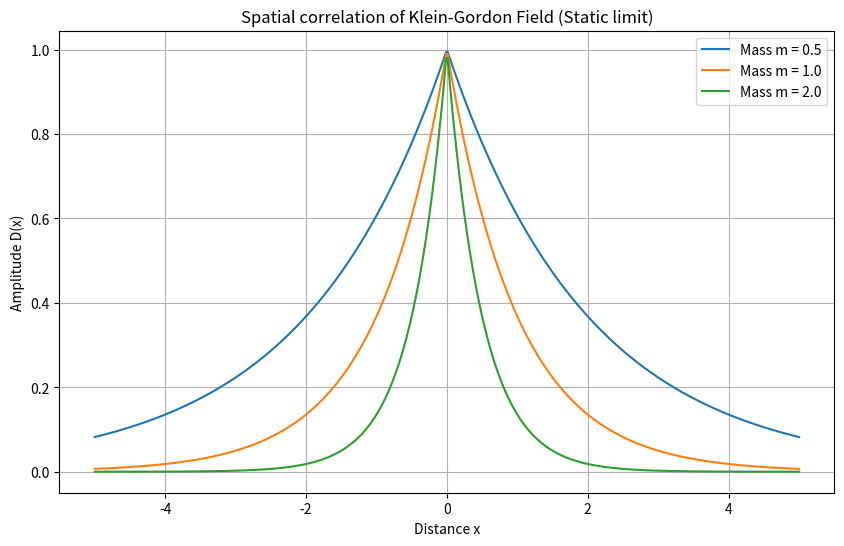

Recreate this plot in Python.
import numpy as np
import matplotlib.pyplot as plt

def klein_gordon_propagator_1d(x, m):
    """
    1次元のクライン-ゴルドン場のファインマン伝播関数の静的な振る舞いを近似的に計算します。
    (空間的な減衰の様子を可視化します)
    """
    # 伝播関数 D(x) は質量 m があると exp(-m|x|) のように指数関数的に減衰します
    return np.exp(-m * np.abs(x))

# 空間座標の設定 (-5 から 5 まで)
x = np.linspace(-5, 5, 500)

# 異なる質量パラメーター m
masses = [0.5, 1.0, 2.0]

plt.figure(figsize=(10, 6))

for m in masses:
    y = klein_gordon_propagator_1d(x, m)
    plt.plot(x, y, label=f'Mass m = {m}')

plt.title('Spatial correlation of Klein-Gordon Field (Static limit)')
plt.xlabel('Distance x')
plt.ylabel('Amplitude D(x)')
plt.legend()
plt.grid(True)

# グラフを保存
plt.savefig('qft_propagator.png')
print("QFT伝播関数の可視化が完了しました。qft_propagator.png に保存しました。")
